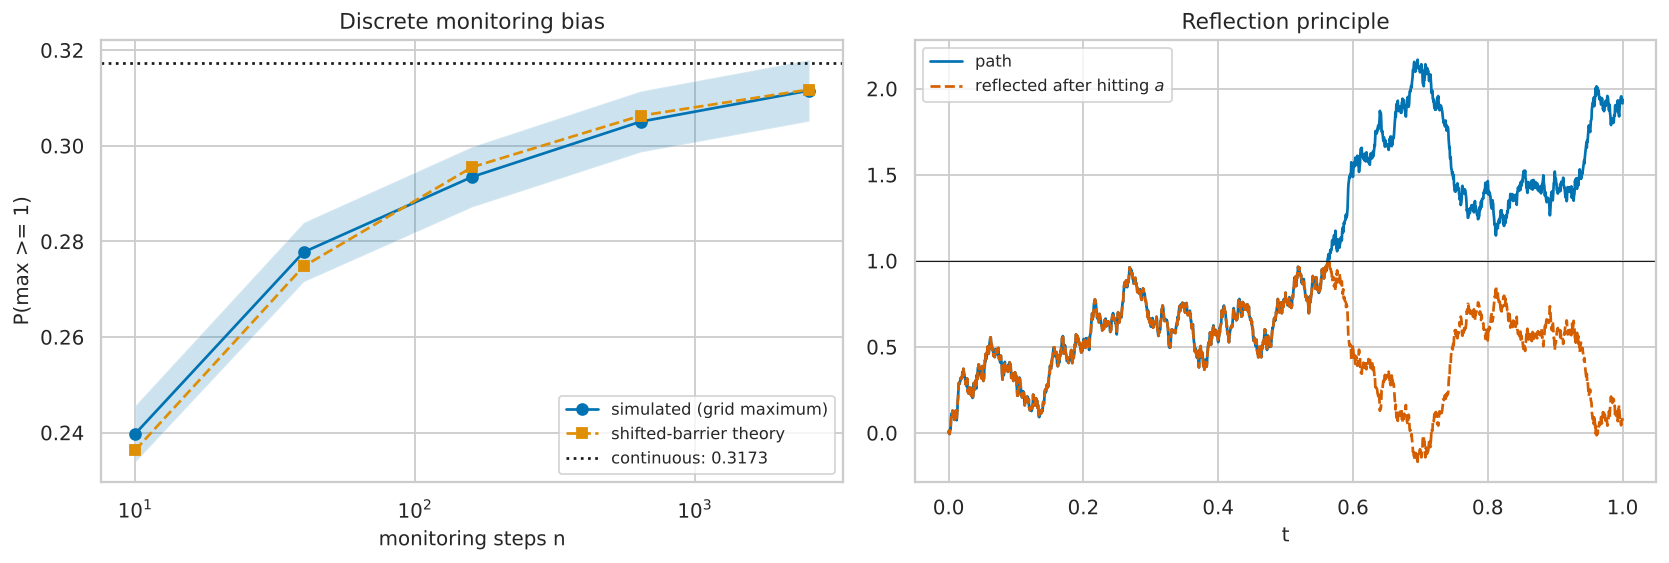

Source data for this figure (header and first rows):
n, P_grid_max_sim, wilson_low, wilson_high, shifted_barrier_theory, continuous_theory, bias
10, 0.2397, 0.2339, 0.2457, 0.2363, 0.3173, -0.07756
40, 0.2777, 0.2716, 0.284, 0.2748, 0.3173, -0.03956
160, 0.2935, 0.2872, 0.2999, 0.2955, 0.3173, -0.02381
640, 0.305, 0.2987, 0.3115, 0.3063, 0.3173, -0.01226
2560, 0.3115, 0.3052, 0.318, 0.3118, 0.3173, -0.005761
